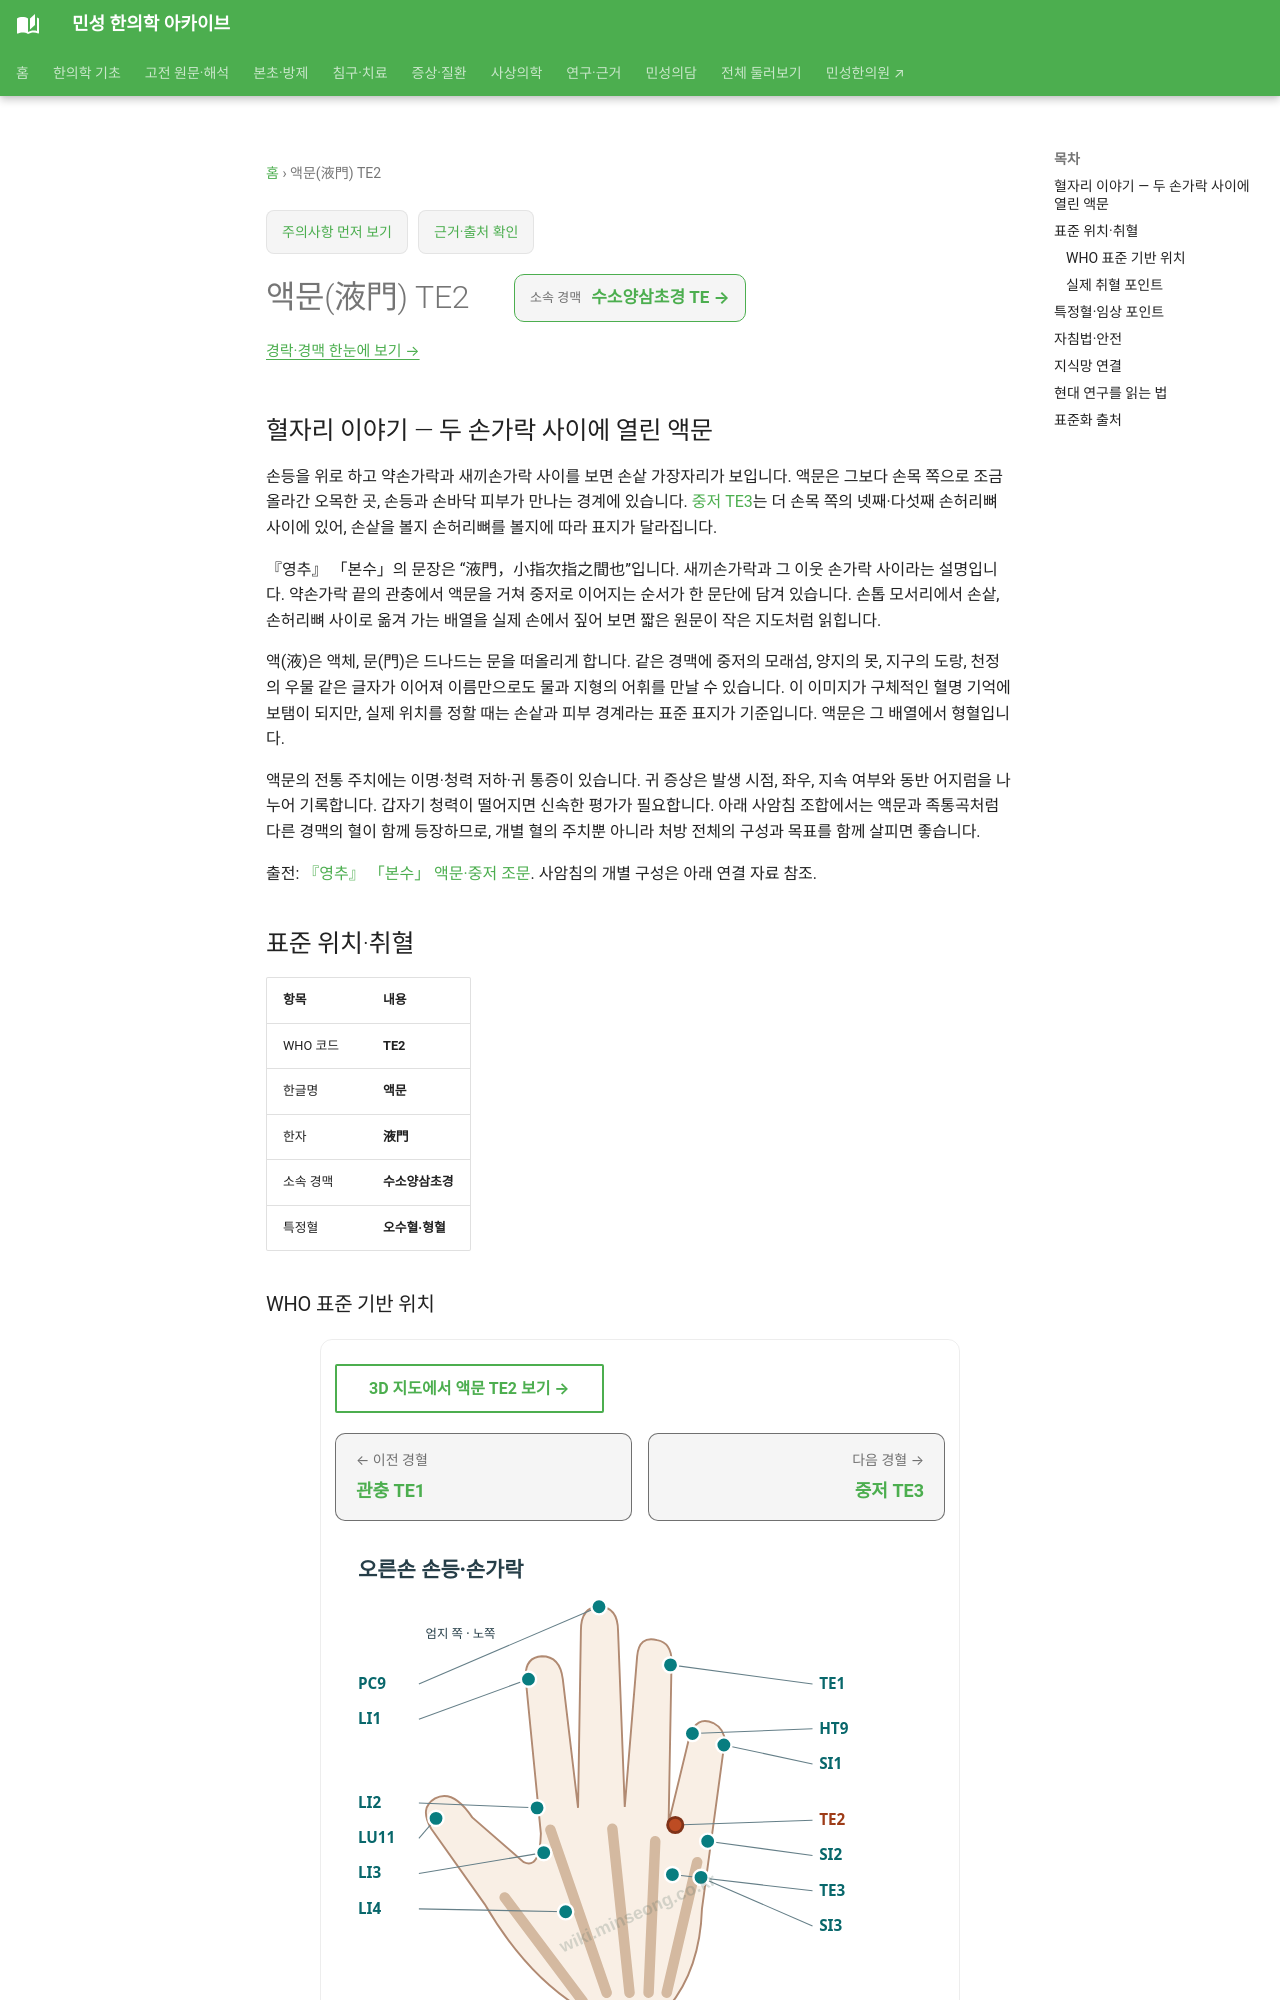

repository: joowon1111/minseong-korean-medicine-wiki · page: acupuncture/points/te2/index.html · generator: mkdocs

---
title: 액문(液門) TE2
description: 액문 TE2 표준 위치·취혈·임상 지식망
status: 검토완료
last_reviewed: 2026-08-22
---
# 액문(液門) TE2

## 혈자리 이야기 — 두 손가락 사이에 열린 액문

손등을 위로 하고 약손가락과 새끼손가락 사이를 보면 손샅 가장자리가 보입니다. 액문은 그보다 손목 쪽으로 조금 올라간 오목한 곳, 손등과 손바닥 피부가 만나는 경계에 있습니다. [중저 TE3](te3.md)는 더 손목 쪽의 넷째·다섯째 손허리뼈 사이에 있어, 손샅을 볼지 손허리뼈를 볼지에 따라 표지가 달라집니다.

『영추』 「본수」의 문장은 “液門，小指次指之間也”입니다. 새끼손가락과 그 이웃 손가락 사이라는 설명입니다. 약손가락 끝의 관충에서 액문을 거쳐 중저로 이어지는 순서가 한 문단에 담겨 있습니다. 손톱 모서리에서 손샅, 손허리뼈 사이로 옮겨 가는 배열을 실제 손에서 짚어 보면 짧은 원문이 작은 지도처럼 읽힙니다.

액(液)은 액체, 문(門)은 드나드는 문을 떠올리게 합니다. 같은 경맥에 중저의 모래섬, 양지의 못, 지구의 도랑, 천정의 우물 같은 글자가 이어져 이름만으로도 물과 지형의 어휘를 만날 수 있습니다. 이 이미지가 구체적인 혈명 기억에 보탬이 되지만, 실제 위치를 정할 때는 손샅과 피부 경계라는 표준 표지가 기준입니다. 액문은 그 배열에서 형혈입니다.

액문의 전통 주치에는 이명·청력 저하·귀 통증이 있습니다. 귀 증상은 발생 시점, 좌우, 지속 여부와 동반 어지럼을 나누어 기록합니다. 갑자기 청력이 떨어지면 신속한 평가가 필요합니다. 아래 사암침 조합에서는 액문과 족통곡처럼 다른 경맥의 혈이 함께 등장하므로, 개별 혈의 주치뿐 아니라 처방 전체의 구성과 목표를 함께 살피면 좋습니다.

출전: [『영추』 「본수」 액문·중저 조문](https://ctext.org/wiki.pl?chapter=287911&if=en). 사암침의 개별 구성은 아래 연결 자료 참조.

<!-- MS_ACUPOINT_ATLAS_43_START -->
## 표준 위치·취혈

| 항목 | 내용 |
|---|---|
| WHO 코드 | **TE2** |
| 한글명 | **액문** |
| 한자 | **液門** |
| 소속 경맥 | **수소양삼초경** |
| 특정혈 | **오수혈·형혈** |

### WHO 표준 기반 위치

손등, 약손가락과 새끼손가락 사이, 손샅 가장자리(web margin) 위쪽 오목한 곳, 赤白肉際.

### 실제 취혈 포인트

주먹을 가볍게 쥐고, 손바닥이 아래쪽을 향하게 한 자세에서, 약손가락과 새끼손가락이 만나는 지점의 위쪽 오목한 곳으로 赤白肉際에서 취혈한다.
